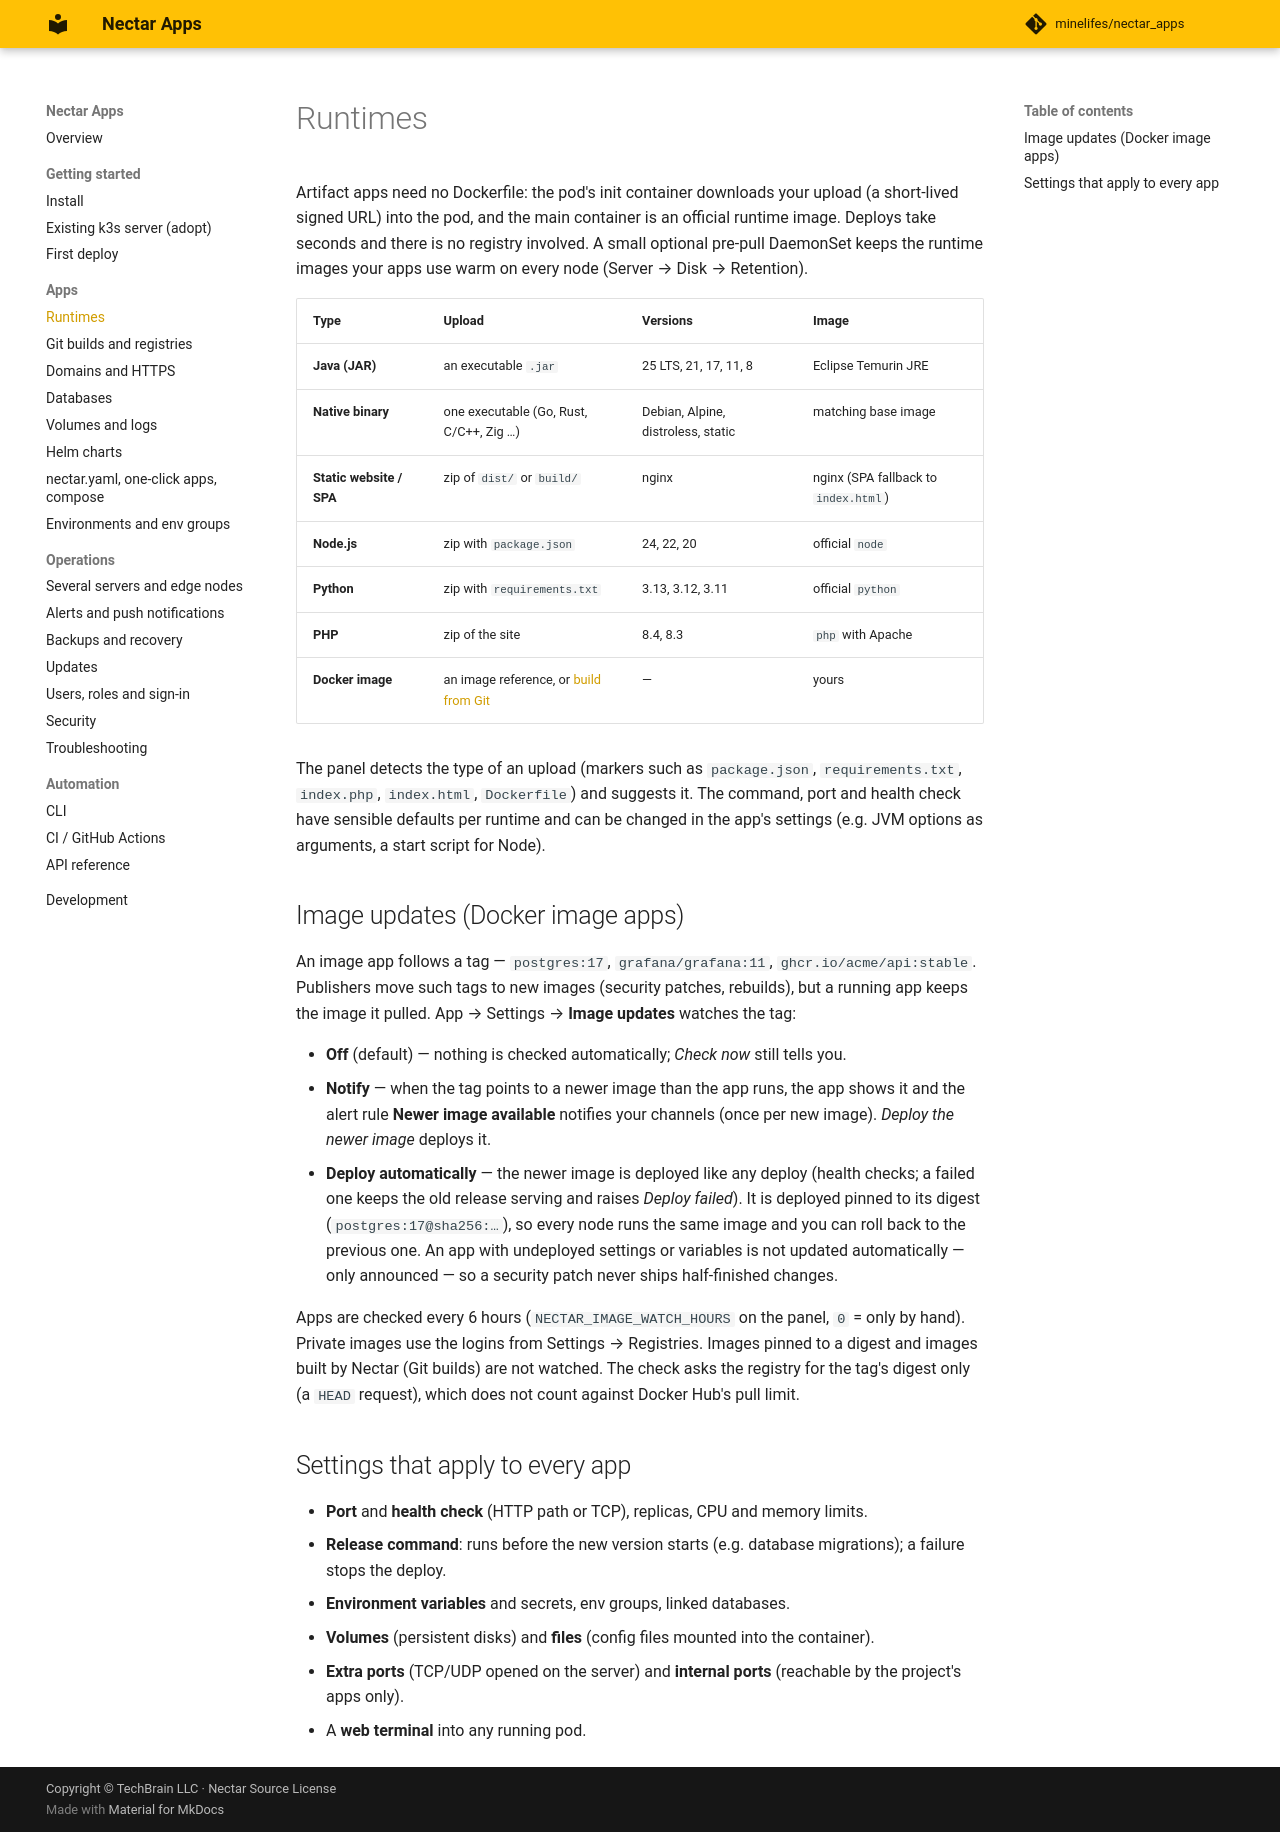

repository: minelifes/nectar_apps · page: runtimes/index.html · generator: mkdocs

# Runtimes

Artifact apps need no Dockerfile: the pod's init container downloads your upload (a short-lived signed URL)
into the pod, and the main container is an official runtime image. Deploys take seconds and there is no
registry involved. A small optional pre-pull DaemonSet keeps the runtime images your apps use warm on every
node (Server → Disk → Retention).

| Type | Upload | Versions | Image |
|---|---|---|---|
| **Java (JAR)** | an executable `.jar` | 25 LTS, 21, 17, 11, 8 | Eclipse Temurin JRE |
| **Native binary** | one executable (Go, Rust, C/C++, Zig …) | Debian, Alpine, distroless, static | matching base image |
| **Static website / SPA** | zip of `dist/` or `build/` | nginx | nginx (SPA fallback to `index.html`) |
| **Node.js** | zip with `package.json` | 24, 22, 20 | official `node` |
| **Python** | zip with `requirements.txt` | 3.13, 3.12, 3.11 | official `python` |
| **PHP** | zip of the site | 8.4, 8.3 | `php` with Apache |
| **Docker image** | an image reference, or [build from Git](git-builds.md) | — | yours |

The panel detects the type of an upload (markers such as `package.json`, `requirements.txt`, `index.php`,
`index.html`, `Dockerfile`) and suggests it. The command, port and health check have sensible defaults per
runtime and can be changed in the app's settings (e.g. JVM options as arguments, a start script for Node).

## Image updates (Docker image apps)

An image app follows a tag — `postgres:17`, `grafana/grafana:11`, `ghcr.io/acme/api:stable`. Publishers move
such tags to new images (security patches, rebuilds), but a running app keeps the image it pulled. App →
Settings → **Image updates** watches the tag:

- **Off** (default) — nothing is checked automatically; *Check now* still tells you.
- **Notify** — when the tag points to a newer image than the app runs, the app shows it and the alert rule
  **Newer image available** notifies your channels (once per new image). *Deploy the newer image* deploys it.
- **Deploy automatically** — the newer image is deployed like any deploy (health checks; a failed one keeps
  the old release serving and raises *Deploy failed*). It is deployed pinned to its digest
  (`postgres:17@sha256:…`), so every node runs the same image and you can roll back to the previous one. An
  app with undeployed settings or variables is not updated automatically — only announced — so a security
  patch never ships half-finished changes.

Apps are checked every 6 hours (`NECTAR_IMAGE_WATCH_HOURS` on the panel, `0` = only by hand). Private
images use the logins from Settings → Registries. Images pinned to a digest and images built by Nectar
(Git builds) are not watched. The check asks the registry for the tag's digest only (a `HEAD` request), which
does not count against Docker Hub's pull limit.

## Settings that apply to every app

- **Port** and **health check** (HTTP path or TCP), replicas, CPU and memory limits.
- **Release command**: runs before the new version starts (e.g. database migrations); a failure stops the deploy.
- **Environment variables** and secrets, env groups, linked databases.
- **Volumes** (persistent disks) and **files** (config files mounted into the container).
- **Extra ports** (TCP/UDP opened on the server) and **internal ports** (reachable by the project's apps only).
- A **web terminal** into any running pod.
